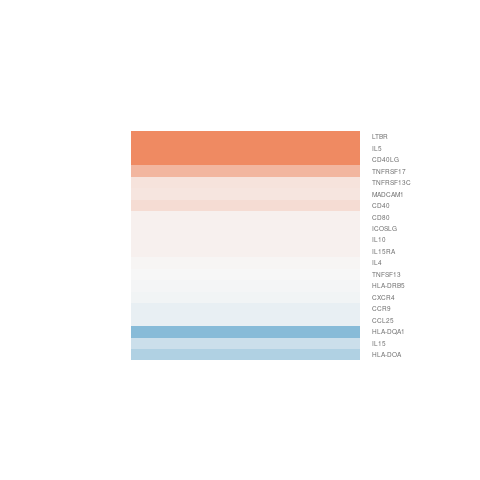

The table this chart was drawn from, first rows:
gene.id, ENSEMBL, ENTREZID, SYMBOL, logFC, AveExpr, t, P.Value, adj.P.Val, B
ENSG00000048471, ENSG00000048462, 608, TNFRSF17, 0.5756, 4.92, 1.462, 0.169, 0.9999, -5.508
ENSG00000099901, ENSG00000099866, 8174, MADCAM1, 0.1616, 6.679, 0.8849, 0.3933, 0.9999, -6.253
ENSG00000101082, ENSG00000101017, 958, CD40, 0.2393, 5.212, 0.6259, 0.5429, 0.9999, -6.393
ENSG00000102316, ENSG00000102245, 959, CD40LG, 1.23, 5.778, 4.797, 0.0004143, 0.07237, 0.1722
ENSG00000111424, ENSG00000111321, 4055, LTBR, 1.915, 4.546, 4.06, 0.001524, 0.1474, -0.9839
ENSG00000113638, ENSG00000113520, 3565, IL4, 0.01641, 4.873, 0.1048, 0.9182, 0.9999, -6.566
ENSG00000113645, ENSG00000113525, 3567, IL5, 1.825, 0.9428, 1.04, 0.3186, 0.9999, -5.299
ENSG00000121864, ENSG00000121594, 941, CD80, 0.05613, 5.698, 0.3605, 0.7246, 0.9999, -6.577
ENSG00000122203, ENSG00000121966, 7852, CXCR4, -0.03691, 6.088, -0.2014, 0.8437, 0.9999, -6.636
ENSG00000131381, ENSG00000131142, 6370, CCL25, -0.1108, 4.86, -0.6044, 0.5566, 0.9999, -6.367
ENSG00000134686, ENSG00000134470, 3601, IL15RA, 0.06268, 5.908, 0.3061, 0.7647, 0.9999, -6.604
ENSG00000136816, ENSG00000136634, 3586, IL10, 0.05828, 5.207, 0.3542, 0.7292, 0.9999, -6.54
ENSG00000160226, ENSG00000159958, 115650, TNFRSF13C, 0.1864, 3.764, 0.6273, 0.542, 0.9999, -6.21
ENSG00000160602, ENSG00000160223, 23308, ICOSLG, 0.05431, 2.085, 0.1485, 0.8844, 0.9999, -6.006
ENSG00000162368, ENSG00000161955, 8741, TNFSF13, -0.003243, 7.939, -0.0238, 0.9814, 0.9999, -6.652
ENSG00000164308, ENSG00000164136, 3600, IL15, -0.3024, 7.755, -1.042, 0.3176, 0.9999, -6.1
ENSG00000173915, ENSG00000173585, 10803, CCR9, -0.09868, 5.555, -0.5421, 0.5975, 0.9999, -6.477
ENSG00000197054, ENSG00000196735, 3117, HLA-DQA1, -0.7645, 1.247, -1.327, 0.2088, 0.9999, -4.984
ENSG00000198755, ENSG00000198502, 3127, HLA-DRB5, -0.01699, 9.979, -0.1285, 0.8999, 0.9999, -6.632
ENSG00000204482, ENSG00000204252, 3111, HLA-DOA, -0.484, 1.51, -1.392, 0.1888, 0.9999, -4.917
